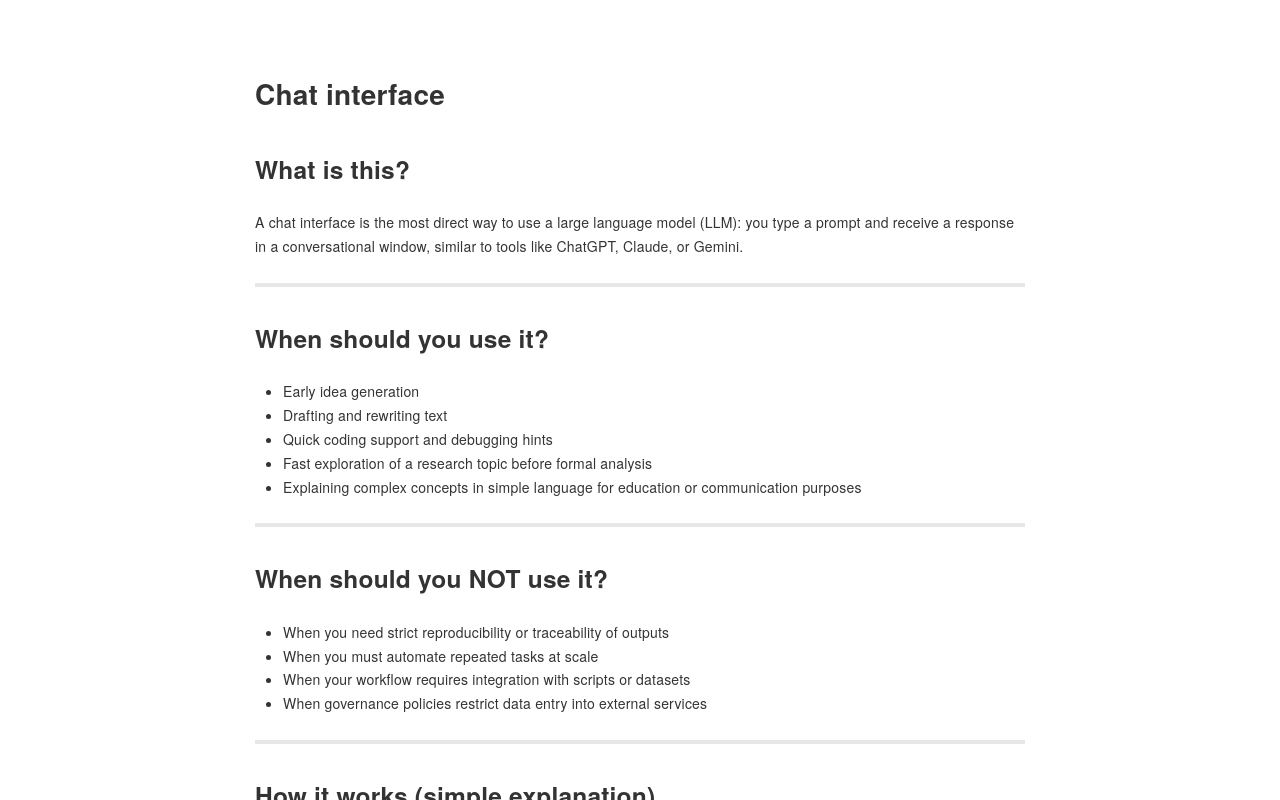

repository: sodascience/soda_llm_infra_guide · page: how-to-use-llms/chat-interface/index.html · generator: mkdocs

# Chat interface

## What is this?

A chat interface is the most direct way to use a large language model (LLM): you type a prompt and receive a response in a conversational window, similar to tools like ChatGPT, Claude, or Gemini.

---

## When should you use it?

- Early idea generation  
- Drafting and rewriting text  
- Quick coding support and debugging hints  
- Fast exploration of a research topic before formal analysis  
- Explaining complex concepts in simple language for education or communication purposes

---

## When should you NOT use it?

- When you need strict reproducibility or traceability of outputs  
- When you must automate repeated tasks at scale  
- When your workflow requires integration with scripts or datasets  
- When governance policies restrict data entry into external services  

---

## How it works (simple explanation)

You provide instructions in natural language. The model generates a response by predicting a likely continuation of text given your input and prior context.

The interface manages conversation history for you, but typically hides system-level instructions and offers limited control over model parameters, tools, and backend infrastructure.

---

## Concrete examples (tools/platforms)

- Public chat assistants (e.g., ChatGPT, Claude, Gemini)  
- Institution-provided chat tools (see [INSTITUTIONAL RESOURCES: Chat interface](../institutional-resources/chat-interface.md))  
- Enterprise chat interfaces with governance and access controls  

---

## Example workflow (step-by-step)

1. Define your immediate goal (e.g., explain a figure in a research paper).  
2. Write a prompt including context (e.g., background information and research questions), constraints (e.g., tone), and expected output format (e.g., bullet points).  
3. Iterate with follow-up prompts to refine structure and accuracy (e.g., ask for more details or a different format).  
4. Verify key claims against original sources (e.g., academic papers or datasets).  
5. Save effective prompts for reuse (e.g., in shared notes or templates).  

---

## Pros and cons

| Pros | Cons |
|---|---|
| Fastest way to start | Limited control over automation and configuration |
| Low technical barrier | Outputs are difficult to reproduce exactly |
| Strong for brainstorming and writing support | Limited traceability of decisions and prompts |
| No setup required | Risk of fluent but incorrect outputs |

## Learning resources
N.A.
